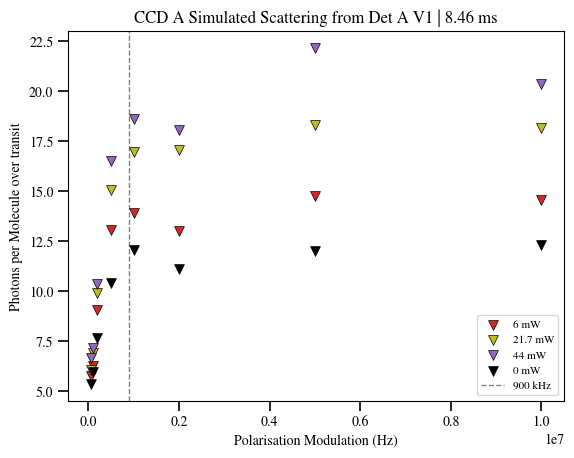
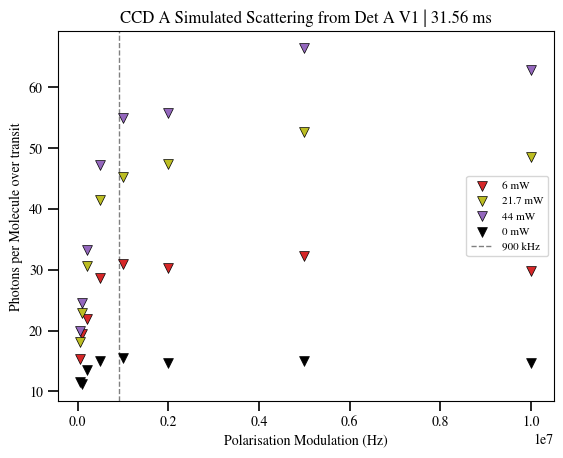

The script that saved these images, in order:
import numpy as np
import matplotlib.pyplot as plt
import math
from matplotlib import rc
from matplotlib.ticker import MultipleLocator
from scipy.interpolate import UnivariateSpline
from scipy.optimize import curve_fit
import pandas as pd



power = [6, 11, 21.7, 30, 34, 38, 44, 0]
t = [8.46, 13.08, 17.7, 22.32, 26.94, 31.56]
f = np.array([0.05, 0.1, 0.2, 0.5, 1, 2, 5, 10])*1e6



sim_8_46 = pd.DataFrame(np.nan, index=f, columns=power)
sim_8_46.loc[:,0] = np.nan
sim_31_56 = sim_8_46.copy()

print(sim_8_46)

sim_8_46.loc[:, 0]    = [5.362, 5.996,  7.668, 10.422, 12.094, 11.134, 12.038, 12.344]
sim_8_46.loc[:, 6]    = [5.752, 6.264,  9.068, 13.070, 13.918, 13.036, 14.780, 14.550]
sim_8_46.loc[:, 21.7] = [6.090, 6.900,  9.936, 15.062, 16.988, 17.082, 18.312, 18.174]
sim_8_46.loc[:, 44]   = [6.658, 7.162, 10.350, 16.508, 18.612, 18.050, 22.158, 20.360]
 
# bin = 31.56 ms  (0.03156 s)
sim_31_56.loc[:, 0]    = [11.536, 11.176, 13.476, 15.012, 15.434, 14.674, 14.974, 14.740]
sim_31_56.loc[:, 6]    = [15.352, 19.378, 21.882, 28.678, 30.932, 30.310, 32.270, 29.852]
sim_31_56.loc[:, 21.7] = [18.180, 22.912, 30.670, 41.382, 45.292, 47.386, 52.580, 48.504]
sim_31_56.loc[:, 44]   = [19.952, 24.546, 33.162, 47.260, 54.922, 55.774, 66.404, 62.904]

print(sim_8_46)
print(sim_31_56)

"""
for _, j in enumerate([sim_8_46, sim_17_7, sim_31_56]):
    for i in range(len(j.iloc[:,0])):
        j.iloc[i,0:-1] /= j.iloc[i,-1]
    j.drop(columns=0,inplace=True)
"""


rc('font', **{'family': 'serif', 'serif': ['Times']})
plt.rcParams.update({
    "text.usetex": False,
    "font.family": "serif",
    "font.serif": ["Times New Roman", "Nimbus Roman", "DejaVu Serif"],
    "mathtext.fontset": "stix",
})

power_colours = np.array([
    ["6 mW", "tab:red"],
    ["11 mW", "tab:orange"],
    ["21.7 mW", "tab:olive"],
    ["30 mW", "tab:green"],
    ["34 mW", "tab:cyan"],
    ["38 mW", "tab:blue"],
    ["44 mW", "tab:purple"],
    ["0 mW", "black"],
])

tbs = ["8.46", "31.56"]
for tbi, j in enumerate([sim_8_46, sim_31_56]):
    fig, ax = plt.subplots()


    for i in range(len(j.iloc[0,:])):
        if not np.isnan(j.iloc[0,i]):
            ax.scatter(j.index, j.iloc[:,i], label=power_colours[i,0], color=power_colours[i,1], marker="v", zorder=5, s=50, edgecolors="black", linewidths=0.5)
            
    ax.set_ylabel("Photons per Molecule over transit")
    ax.set_xlabel("Polarisation Modulation (Hz)")


    #ax.xaxis.set_major_locator(MultipleLocator(0.1))
    #ax.yaxis.set_major_locator(MultipleLocator(0.2))
    #ax.xaxis.set_minor_locator(MultipleLocator(0.01))
    #ax.yaxis.set_minor_locator(MultipleLocator(0.05))

    ax.tick_params(which='minor', length=4, width=0.8)
    ax.tick_params(which='major', length=7, width=1.2)
    #ax.set_xscale("log")
    ax.axvline(900e3, color="grey", ls="--", lw=1, zorder=1, label="900 kHz")

    ax.legend(fontsize=8)
    ax.set_title(f"CCD A Simulated Scattering from Det A V1 | {tbs[tbi]} ms")
    plt.plot()
    fig.savefig(f"CCD_A_Simulated_Scattering_from_Det_A_V1_|_{tbs[tbi]}_ms_over_EOM_frequency.png", dpi=300)
